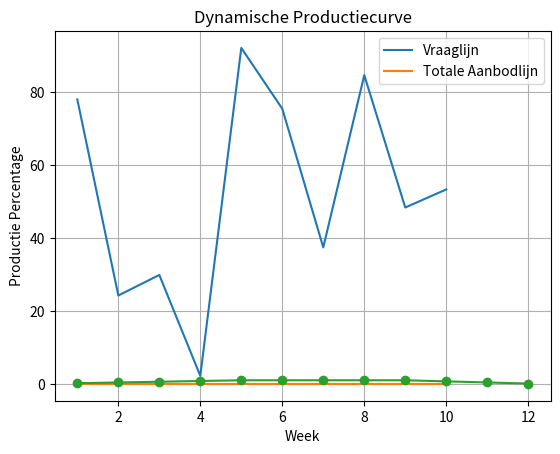

Recreate this plot in Python.
import numpy as np
import matplotlib.pyplot as plt

# Functie om totale aanbod te berekenen voor een gegeven aantal planten per week en productiecurves van alle planten
def total_supply(start_weeks, start_plants, production_curve, num_weeks):
    # Bepaal het totale aanbod voor elke startweek en aantal beginplanten
    total = np.zeros(num_weeks)
    for start_week, start_plant in zip(start_weeks, start_plants):
        plants_per_week = np.zeros(num_weeks)
        for i in range(num_weeks):
            if i >= start_week:
                index = i - start_week
                if index >= 0:
                    plants_per_week[i] = start_plant * production_curve[int(index)]  # Zorg ervoor dat index een geheel getal is
        total += np.cumsum(plants_per_week)
    return total

# Functie om dynamische productiecurve te genereren
def generate_production_curve():
    # Productie schema in procenten
    production_scheme = np.array([20, 40, 60, 80, 100, 100, 100, 100, 100, 70, 40, 10])
    # Converteer percentages naar decimale vorm
    production_scheme = production_scheme / 100.0
    # Lineaire interpolatie tussen de weken
    production_curve = np.interp(np.arange(12), np.arange(len(production_scheme)), production_scheme)
    return production_curve

# Functie om totale vraag te berekenen voor een gegeven week
def total_demand(week):
    # Implementeer hier de logica om de totale vraag voor een gegeven week te berekenen
    pass

# Aangepaste loss functie met productiecurves en vraagcurve
def custom_loss(start_weeks, start_plants, production_curve, demand_curve):
    total = total_supply(start_weeks, start_plants, production_curve, len(demand_curve))
    loss = np.sum((total - demand_curve)**2)
    return loss

# Gradient descent voor het optimaliseren van het aantal planten per startweek
def gradient_descent(production_curve, demand_curve, learning_rate=0.01, num_iterations=1000):
    num_weeks = len(demand_curve)  # Aantal weken
    
    # Willekeurige initiële parameters (startweken en aantal beginplanten)
    start_weeks = np.random.randint(0, num_weeks, size=10).astype(np.float64)  # 10 willekeurige startweken
    start_plants = np.random.randint(1, 20, size=10).astype(np.float64)  # 10 willekeurige aantal beginplanten
    
    losses = []  # Om de loss functie tijdens de iteraties op te slaan
    
    for _ in range(num_iterations):
        # Bereken de loss functie
        loss = custom_loss(start_weeks, start_plants, production_curve, demand_curve)
        losses.append(loss)
        
        # Bereken de gradient van de loss functie met betrekking tot de startweken en aantal beginplanten
        gradient_weeks = np.zeros_like(start_weeks)
        gradient_plants = np.zeros_like(start_plants)
        for i in range(len(start_weeks)):
            start_weeks_copy = start_weeks.copy()
            start_weeks_copy[i] += 1  # Een kleine verandering toepassen op de startweek
            loss_plus = custom_loss(start_weeks_copy, start_plants, production_curve, demand_curve)
            start_weeks_copy[i] -= 2  # Terug naar de oorspronkelijke waarde en nog een kleine verandering toepassen
            loss_minus = custom_loss(start_weeks_copy, start_plants, production_curve, demand_curve)
            gradient_weeks[i] = (loss_plus - loss_minus) / 2
            
            start_plants_copy = start_plants.copy()
            start_plants_copy[i] += 1  # Een kleine verandering toepassen op het aantal beginplanten
            loss_plus = custom_loss(start_weeks, start_plants_copy, production_curve, demand_curve)
            start_plants_copy[i] -= 2  # Terug naar de oorspronkelijke waarde en nog een kleine verandering toepassen
            loss_minus = custom_loss(start_weeks, start_plants_copy, production_curve, demand_curve)
            gradient_plants[i] = (loss_plus - loss_minus) / 2
        
        # Update de parameters (startweken en aantal beginplanten) met de gradient descent update regel
        start_weeks -= learning_rate * gradient_weeks
        start_plants -= learning_rate * gradient_plants
    
    return start_weeks, start_plants, losses

# Voorbeeld van productiecurves voor twee planten over 10 weken
production_curve = generate_production_curve()

# Voorbeeld van een vraagcurve voor 10 weken
demand_curve = np.random.rand(10) * 100  # Willekeurige vraagcurve

# Voer gradient descent uit om het optimale aantal planten per startweek te vinden
best_start_weeks, best_start_plants, best_loss = gradient_descent(production_curve, demand_curve)

# Bereken het totale aanbod voor elke week op basis van het optimale aantal planten per startweek
total_supply = total_supply(best_start_weeks.astype(int), best_start_plants.astype(int), production_curve, len(demand_curve))

# Print het totale aanbod per week
for week, supply in enumerate(total_supply, start=1):
    print(f"Week {week}: {supply}")
# Plot van de vraag- en totale aanbodlijnen
weeks = np.arange(1, len(demand_curve) + 1)
plt.plot(weeks, demand_curve, label='Vraaglijn')
plt.plot(weeks, total_supply, label='Totale Aanbodlijn')
plt.xlabel('Week')
plt.ylabel('Aantal')
plt.title('Vraag- en Totale Aanbodlijnen')
plt.legend()
plt.show()

# Plot van de productiecurve
weeks = np.arange(1, len(production_curve) + 1)
plt.plot(weeks, production_curve, marker='o')
plt.xlabel('Week')
plt.ylabel('Productie Percentage')
plt.title('Dynamische Productiecurve')
plt.grid(True)
plt.show()
